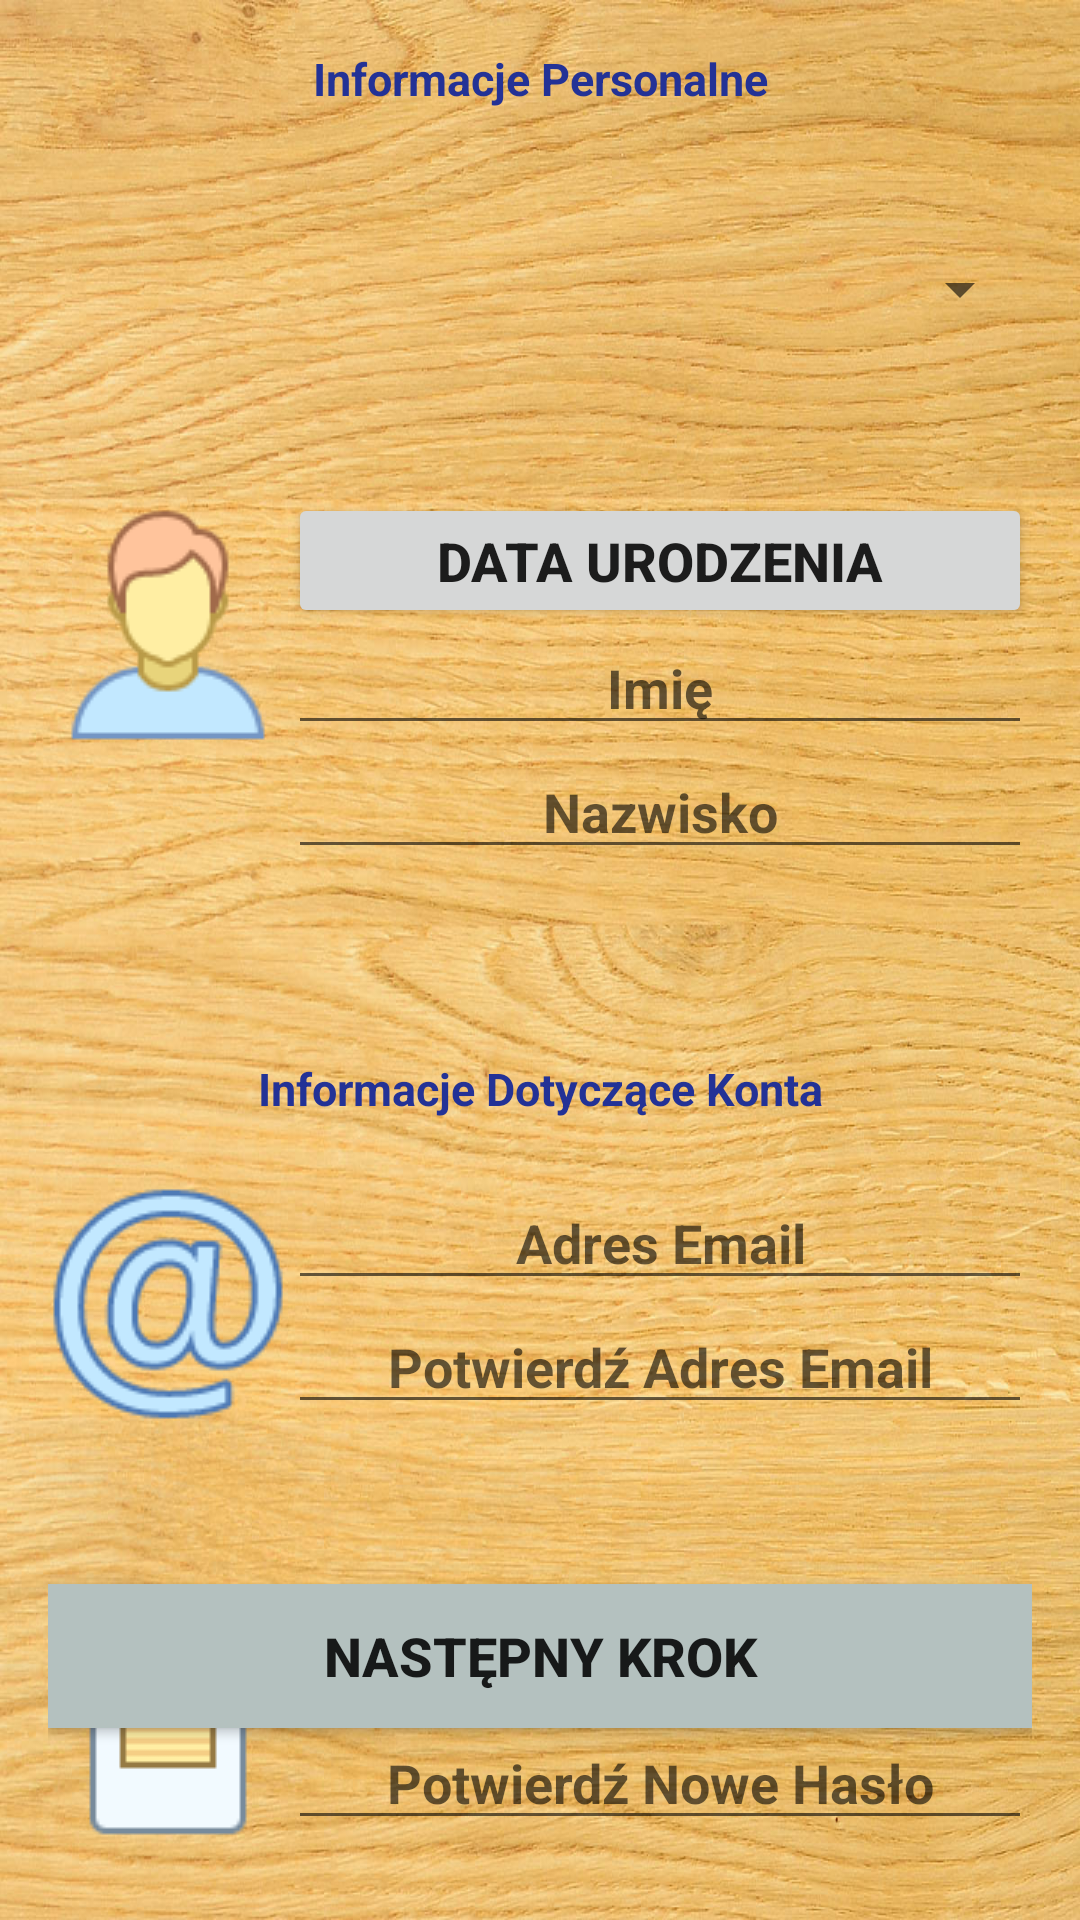

Produce the Android XML layout that renders to this screen, including the resource entries it uses.
<!-- AndroidManifest.xml: application theme AppTheme -->
<!-- res/layout/registry_view.xml -->
<?xml version="1.0" encoding="utf-8"?>
<RelativeLayout xmlns:android="http://schemas.android.com/apk/res/android"
    xmlns:app="http://schemas.android.com/apk/res-auto"
    xmlns:tools="http://schemas.android.com/tools"
    android:layout_width="match_parent"
    android:layout_height="match_parent"
    android:paddingBottom="@dimen/activity_vertical_margin"
    android:paddingLeft="@dimen/activity_horizontal_margin"
    android:paddingRight="@dimen/activity_horizontal_margin"
    android:paddingTop="@dimen/activity_vertical_margin"
    android:orientation="horizontal"
    tools:context="pl.edu.pwr.a200184student.my_personal_trainer.controller.RegistryController"
    android:weightSum="1"
    android:background="@drawable/drewno"
    android:focusable="false">


    <Button
        android:layout_width="wrap_content"
        android:layout_height="wrap_content"
        android:text="Data Urodzenia"
        android:textStyle="bold"
        android:shadowColor="@color/colorPrimary"
        android:minHeight="45dp"
        android:id="@+id/set_birthDate_button"
        android:longClickable="true"
        android:nestedScrollingEnabled="false"
        android:textAlignment="center"
        android:textSize="18dp"
        android:layout_below="@+id/gender_spinner"
        android:layout_marginTop="28dp"
        android:layout_alignParentEnd="true"
        android:layout_toEndOf="@+id/userImageView" />

    <TextView
        android:layout_width="wrap_content"
        android:layout_height="wrap_content"
        android:text="Informacje Personalne"
        android:textStyle="bold"
        android:id="@+id/personal_info_text_view"
        android:textSize="45px"
        android:textAlignment="center"
        android:textColor="#233296"
        android:layout_alignParentTop="true"
        android:layout_alignParentEnd="true"
        android:layout_alignParentStart="true" />

    <TextView
        android:layout_width="wrap_content"
        android:layout_height="wrap_content"
        android:text="Informacje Dotyczące Konta"
        android:textStyle="bold"
        android:id="@+id/account_info_text_view"
        android:textSize="45px"
        android:textAlignment="center"
        android:textColor="#233296"
        android:layout_marginTop="63dp"
        android:layout_below="@+id/last_name_edit_text"
        android:layout_alignParentEnd="true"
        android:layout_toEndOf="@+id/userImageView"
        android:layout_alignParentStart="true" />

    <ImageView
        android:layout_width="wrap_content"
        android:layout_height="wrap_content"
        app:srcCompat="@drawable/gender"
        android:id="@+id/genderImageView"
        android:layout_alignTop="@+id/gender_spinner"
        android:layout_marginTop="16dp"
        android:layout_alignParentStart="true"
        android:layout_alignBottom="@+id/gender_spinner"
        android:layout_toStartOf="@+id/gender_spinner" />

    <EditText
        android:layout_width="wrap_content"
        android:layout_height="39dp"
        android:hint="Imię"
        android:textStyle="bold"
        android:textAlignment="center"
        android:id="@+id/firstName_edit_text"
        android:autoText="true"
        android:layout_below="@+id/set_birthDate_button"
        android:layout_alignParentEnd="true"
        android:layout_toEndOf="@+id/userImageView" />

    <EditText
        android:layout_width="wrap_content"
        android:layout_height="wrap_content"
        android:hint="Nazwisko"
        android:textStyle="bold"
        android:textAlignment="center"
        android:id="@+id/last_name_edit_text"
        android:layout_below="@+id/firstName_edit_text"
        android:layout_alignParentEnd="true"
        android:layout_toEndOf="@+id/userImageView" />

    <ImageView
        android:layout_width="wrap_content"
        android:layout_height="wrap_content"
        app:srcCompat="@drawable/user"
        android:id="@+id/userImageView"
        android:layout_alignBottom="@+id/firstName_edit_text"
        android:layout_alignParentStart="true" />

    <EditText
        android:layout_width="wrap_content"
        android:layout_height="wrap_content"
        android:id="@+id/confirm_password_edit_text"
        android:hint="Potwierdź Nowe Hasło"
        android:textStyle="bold"
        android:textAlignment="center"
        android:layout_below="@+id/password_edit_text"
        android:layout_alignParentEnd="true"
        android:layout_alignStart="@+id/password_edit_text" />

    <EditText
        android:layout_width="match_parent"
        android:layout_height="wrap_content"
        android:id="@+id/email_edit_text"
        android:hint="Adres Email"
        android:textStyle="bold"
        android:textAlignment="center"
        android:layout_below="@+id/account_info_text_view"
        android:layout_marginTop="19dp"
        android:layout_toEndOf="@+id/emailImageView" />

    <EditText
        android:layout_width="wrap_content"
        android:layout_height="wrap_content"
        android:id="@+id/confirm_email_edit_text"
        android:textAlignment="center"
        android:hint="Potwierdź Adres Email"
        android:textStyle="bold"
        android:layout_below="@+id/email_edit_text"
        android:layout_alignParentEnd="true"
        android:layout_toEndOf="@+id/emailImageView" />

    <EditText
        android:layout_width="wrap_content"
        android:layout_height="wrap_content"
        android:id="@+id/password_edit_text"
        android:hint="Nowe Hasło"
        android:textStyle="bold"
        android:textAlignment="center"
        android:layout_marginTop="56dp"
        android:layout_below="@+id/emailImageView"
        android:layout_alignParentEnd="true"
        android:layout_alignStart="@+id/email_edit_text" />

    <Button
        android:layout_width="wrap_content"
        android:layout_height="wrap_content"
        android:text="Następny Krok"
        android:shadowColor="@color/colorPrimary"
        android:textSize="18dp"
        android:height="1px"
        android:textStyle="bold"
        android:id="@+id/confirm_button"
        android:onClick="gather_user_data"
        android:background="@color/colorPrimary"
        android:layout_alignParentBottom="true"
        android:layout_alignParentStart="true"
        android:layout_marginBottom="48dp"
        android:layout_alignParentEnd="true" />

    <ImageView
        android:layout_width="wrap_content"
        android:layout_height="wrap_content"
        app:srcCompat="@drawable/lock"
        android:id="@+id/lockImageView"
        android:layout_alignBottom="@+id/confirm_password_edit_text"
        android:layout_alignParentStart="true" />

    <ImageView
        android:layout_width="wrap_content"
        android:layout_height="wrap_content"
        app:srcCompat="@drawable/email"
        android:id="@+id/emailImageView"
        android:layout_alignBottom="@+id/confirm_email_edit_text"
        android:layout_alignParentStart="true" />

    <Spinner
        android:layout_width="500dp"
        android:layout_height="80dp"
        android:id="@+id/gender_spinner"
        android:textAlignment="center"
        android:transitionGroup="true"
        android:spinnerMode="dropdown"
        android:layout_marginTop="20dp"
        android:layout_below="@+id/personal_info_text_view"
        android:layout_alignParentEnd="true" />


</RelativeLayout>
<!-- resources referenced by this layout -->
<resources>
  <color name="colorPrimary">#b4c1bf</color>
  <dimen name="activity_horizontal_margin">16dp</dimen>
  <dimen name="activity_vertical_margin">16dp</dimen>
  <!-- drawable drewno: jpg bitmap (drawable, 283474 bytes) -->
  <!-- drawable email: png bitmap (drawable, 4189 bytes) -->
  <!-- drawable gender: png bitmap (drawable, 3662 bytes) -->
  <!-- drawable lock: png bitmap (drawable, 1186 bytes) -->
  <!-- drawable user: png bitmap (drawable, 3337 bytes) -->
  <style name="AppTheme" parent="Theme.AppCompat.Light.DarkActionBar">
          
          <item name="colorPrimary">@color/colorPrimary</item>
          <item name="colorPrimaryDark">@color/colorPrimaryDark</item>
          <item name="colorAccent">@color/colorAccent</item>
      </style>
  <color name="colorPrimaryDark">#303F9F</color>
  <color name="colorAccent">#FF4081</color>
</resources>
